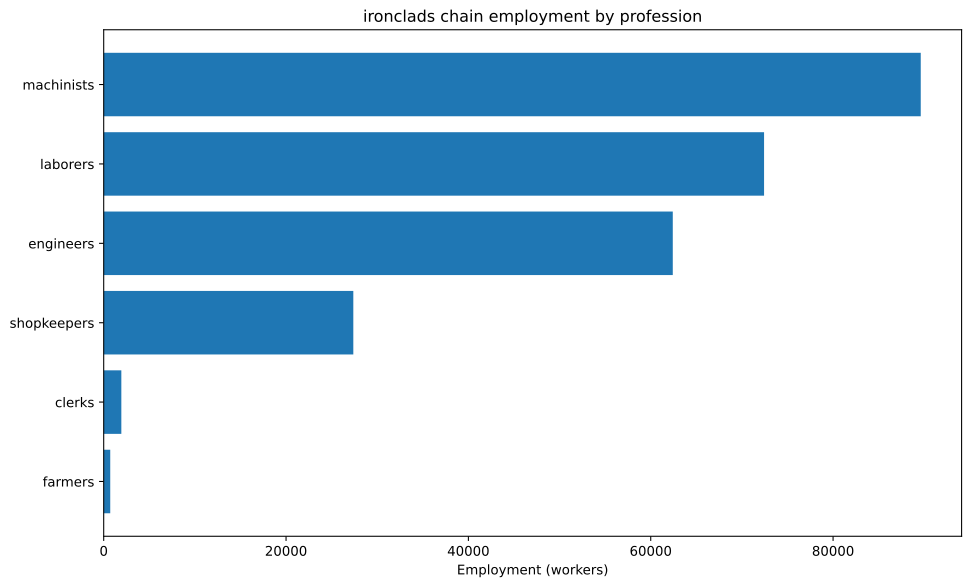

Data behind this chart, as committed beside it:
config, building, profession, employment
building_tooling_workshops+pm_rubber_gri…, building_tooling_workshops, engineers, 1435
building_tooling_workshops+pm_rubber_gri…, building_tooling_workshops, machinists, 2870
building_tooling_workshops+pm_rubber_gri…, building_tooling_workshops, shopkeepers, 1435
building_paper_mills+pm_bleached_paper+p…, building_paper_mills, engineers, 157.8
building_paper_mills+pm_bleached_paper+p…, building_paper_mills, laborers, 315.7
building_paper_mills+pm_bleached_paper+p…, building_paper_mills, machinists, 315.7
building_paper_mills+pm_bleached_paper+p…, building_paper_mills, shopkeepers, 157.8
building_chemical_plants+pm_improved_fer…, building_chemical_plants, engineers, 384.3
building_chemical_plants+pm_improved_fer…, building_chemical_plants, laborers, 768.6
building_chemical_plants+pm_improved_fer…, building_chemical_plants, machinists, 576.4
building_chemical_plants+pm_improved_fer…, building_chemical_plants, shopkeepers, 192.1
building_explosives_factory+pm_brine_ele…, building_explosives_factory, engineers, 1578
building_explosives_factory+pm_brine_ele…, building_explosives_factory, laborers, 1052
building_explosives_factory+pm_brine_ele…, building_explosives_factory, machinists, 1052
building_explosives_factory+pm_brine_ele…, building_explosives_factory, shopkeepers, 526.2
building_synthetics_plants+pm_dye_produc…, building_synthetics_plants, engineers, 78.92
building_synthetics_plants+pm_dye_produc…, building_synthetics_plants, laborers, 39.46
building_synthetics_plants+pm_dye_produc…, building_synthetics_plants, machinists, 59.19
building_synthetics_plants+pm_dye_produc…, building_synthetics_plants, shopkeepers, 19.73
building_steel_mills+pm_open_hearth_proc…, building_steel_mills, engineers, 6653
building_steel_mills+pm_open_hearth_proc…, building_steel_mills, laborers, 4436
building_steel_mills+pm_open_hearth_proc…, building_steel_mills, machinists, 11089
building_steel_mills+pm_open_hearth_proc…, building_steel_mills, shopkeepers, 4436
building_motor_industry+pm_electric_engi…, building_motor_industry, engineers, 6410
building_motor_industry+pm_electric_engi…, building_motor_industry, laborers, 6410
building_motor_industry+pm_electric_engi…, building_motor_industry, machinists, 6410
building_motor_industry+pm_electric_engi…, building_motor_industry, shopkeepers, 3205
building_military_shipyards+pm_military_…, building_military_shipyards, engineers, 17857
building_military_shipyards+pm_military_…, building_military_shipyards, laborers, 35714
building_military_shipyards+pm_military_…, building_military_shipyards, machinists, 26786
building_military_shipyards+pm_military_…, building_military_shipyards, shopkeepers, 8929
building_coal_mine+pm_diesel_pump_buildi…, building_coal_mine, engineers, 6210
building_coal_mine+pm_diesel_pump_buildi…, building_coal_mine, laborers, 1553
building_coal_mine+pm_diesel_pump_buildi…, building_coal_mine, machinists, 9315
building_coal_mine+pm_diesel_pump_buildi…, building_coal_mine, shopkeepers, 3105
building_iron_mine+pm_diesel_pump_buildi…, building_iron_mine, engineers, 8999
building_iron_mine+pm_diesel_pump_buildi…, building_iron_mine, laborers, 2250
building_iron_mine+pm_diesel_pump_buildi…, building_iron_mine, machinists, 13499
building_iron_mine+pm_diesel_pump_buildi…, building_iron_mine, shopkeepers, 4500
building_sulfur_mine+pm_diesel_pump_buil…, building_sulfur_mine, engineers, 575.7
building_sulfur_mine+pm_diesel_pump_buil…, building_sulfur_mine, laborers, 143.9
building_sulfur_mine+pm_diesel_pump_buil…, building_sulfur_mine, machinists, 863.5
building_sulfur_mine+pm_diesel_pump_buil…, building_sulfur_mine, shopkeepers, 287.8
building_power_plant+pm_coal-fired_plant, building_power_plant, engineers, 10954
building_power_plant+pm_coal-fired_plant, building_power_plant, laborers, 15649
building_power_plant+pm_coal-fired_plant, building_power_plant, machinists, 11737
building_logging_camp+pm_electric_saw_mi…, building_logging_camp, engineers, 47.35
building_logging_camp+pm_electric_saw_mi…, building_logging_camp, laborers, 47.35
building_logging_camp+pm_electric_saw_mi…, building_logging_camp, machinists, 94.71
building_logging_camp+pm_electric_saw_mi…, building_logging_camp, shopkeepers, 47.35
building_rubber_plantation+automatic_irr…, building_rubber_plantation, farmers, 717.5
building_rubber_plantation+automatic_irr…, building_rubber_plantation, laborers, 956.7
building_rubber_plantation+automatic_irr…, building_rubber_plantation, machinists, 239.2
building_oil_rig+pm_combustion_derricks+…, building_oil_rig, engineers, 1076
building_oil_rig+pm_combustion_derricks+…, building_oil_rig, machinists, 1614
building_oil_rig+pm_combustion_derricks+…, building_oil_rig, shopkeepers, 538.1
building_railway+pm_electric_trains_prin…, building_railway, clerks, 1934
building_railway+pm_electric_trains_prin…, building_railway, laborers, 3095
building_railway+pm_electric_trains_prin…, building_railway, machinists, 3095
